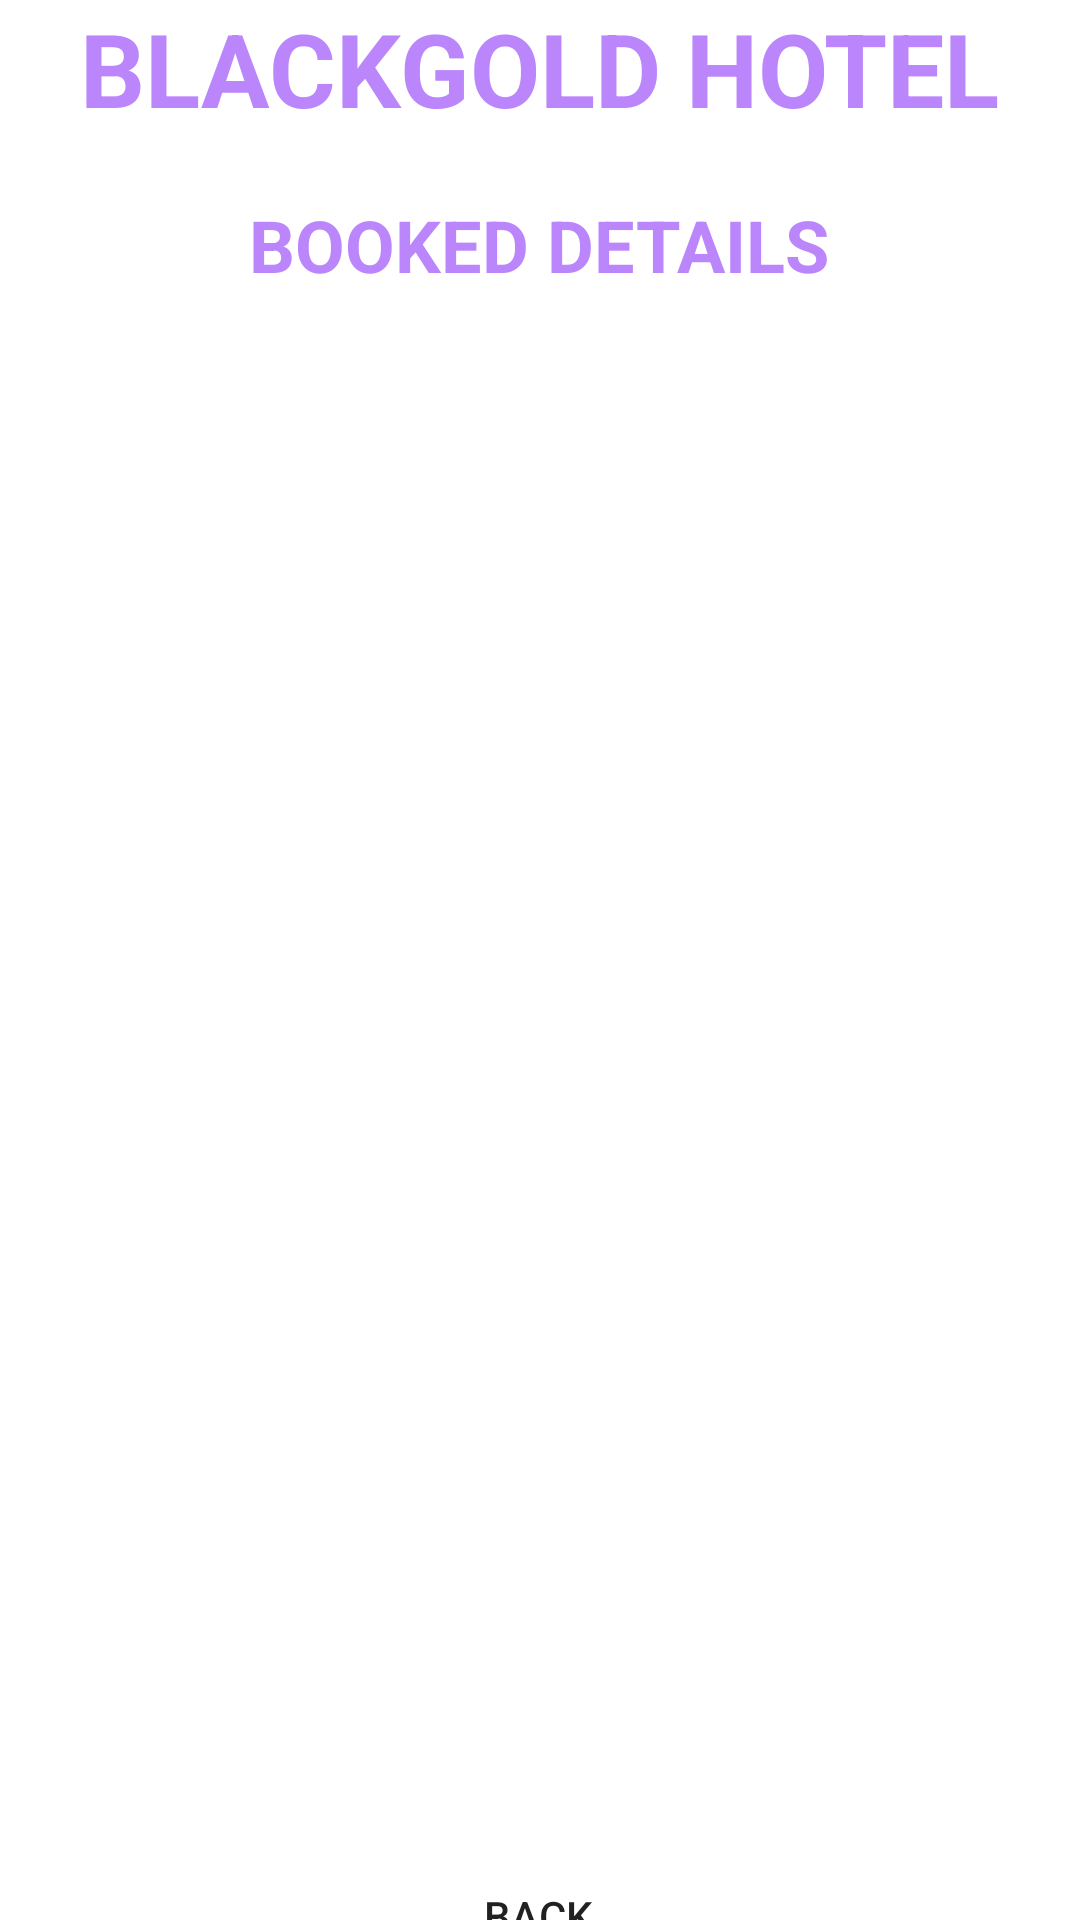

Write the Android layout XML for this screen, with the resource values it uses.
<!-- AndroidManifest.xml: application theme Theme.Ho_tel -->
<!-- res/layout/activity_book_details.xml -->
<?xml version="1.0" encoding="utf-8"?>
<androidx.constraintlayout.widget.ConstraintLayout xmlns:android="http://schemas.android.com/apk/res/android"
    xmlns:app="http://schemas.android.com/apk/res-auto"
    xmlns:tools="http://schemas.android.com/tools"
    android:layout_width="match_parent"
    android:layout_height="match_parent"
    android:background="@drawable/background"
    tools:context=".BookDetailsActivity">


    <TextView
        android:id="@+id/textView"
        android:layout_width="wrap_content"
        android:layout_height="wrap_content"
        android:layout_marginStart="8dp"
        android:layout_marginEnd="8dp"
        android:text="BLACKGOLD HOTEL"
        android:textColor="@color/purple_200"
        android:textSize="34sp"
        android:textStyle="bold"
        app:layout_constraintEnd_toEndOf="parent"
        app:layout_constraintStart_toStartOf="parent"
        app:layout_constraintTop_toTopOf="parent" />

    <TextView
        android:id="@+id/textViewODTitle"
        android:layout_width="wrap_content"
        android:layout_height="wrap_content"
        android:layout_marginTop="20dp"
        android:text="BOOKED DETAILS"
        android:textColor="@color/purple_200"
        android:textSize="24sp"
        android:textStyle="bold"
        app:layout_constraintEnd_toEndOf="parent"
        app:layout_constraintHorizontal_bias="0.497"
        app:layout_constraintStart_toStartOf="parent"
        app:layout_constraintTop_toBottomOf="@+id/textView" />

    <Button
        android:id="@+id/buttonBDBack"
        android:layout_width="wrap_content"
        android:layout_height="wrap_content"
        android:layout_marginTop="16dp"
        android:background="@drawable/btn_bg"
        android:text="BACK"
        app:layout_constraintEnd_toEndOf="parent"
        app:layout_constraintHorizontal_bias="0.498"
        app:layout_constraintStart_toStartOf="parent"
        app:layout_constraintTop_toBottomOf="@+id/listViewOD" />

    <ListView
        android:id="@+id/listViewOD"
        android:layout_width="365dp"
        android:layout_height="485dp"
        android:layout_marginTop="16dp"
        app:layout_constraintEnd_toEndOf="parent"
        app:layout_constraintStart_toStartOf="parent"
        app:layout_constraintTop_toBottomOf="@+id/textViewODTitle" />
</androidx.constraintlayout.widget.ConstraintLayout>
<!-- resources referenced by this layout -->
<resources>
  <style name="Theme.Ho_tel" parent="Theme.MaterialComponents.DayNight.NoActionBar">
          
          <item name="colorPrimary">@color/purple_500</item>
          <item name="colorPrimaryVariant">@color/purple_700</item>
          <item name="colorOnPrimary">@color/white</item>
          
          <item name="colorSecondary">@color/teal_200</item>
          <item name="colorSecondaryVariant">@color/teal_700</item>
          <item name="colorOnSecondary">@color/black</item>
          
          <item name="android:statusBarColor">#0E514B</item>
          
      </style>
  <!-- not gathered from this repository: default colours our renderer supplied (Android Studio template values) -->
  <color name="purple_200">#FFBB86FC</color>
  <color name="purple_500">#FF6200EE</color>
  <color name="purple_700">#FF3700B3</color>
  <color name="teal_200">#FF03DAC5</color>
  <color name="teal_700">#FF018786</color>
  <color name="black">#FF000000</color>
  <color name="white">#FFFFFFFF</color>
</resources>
